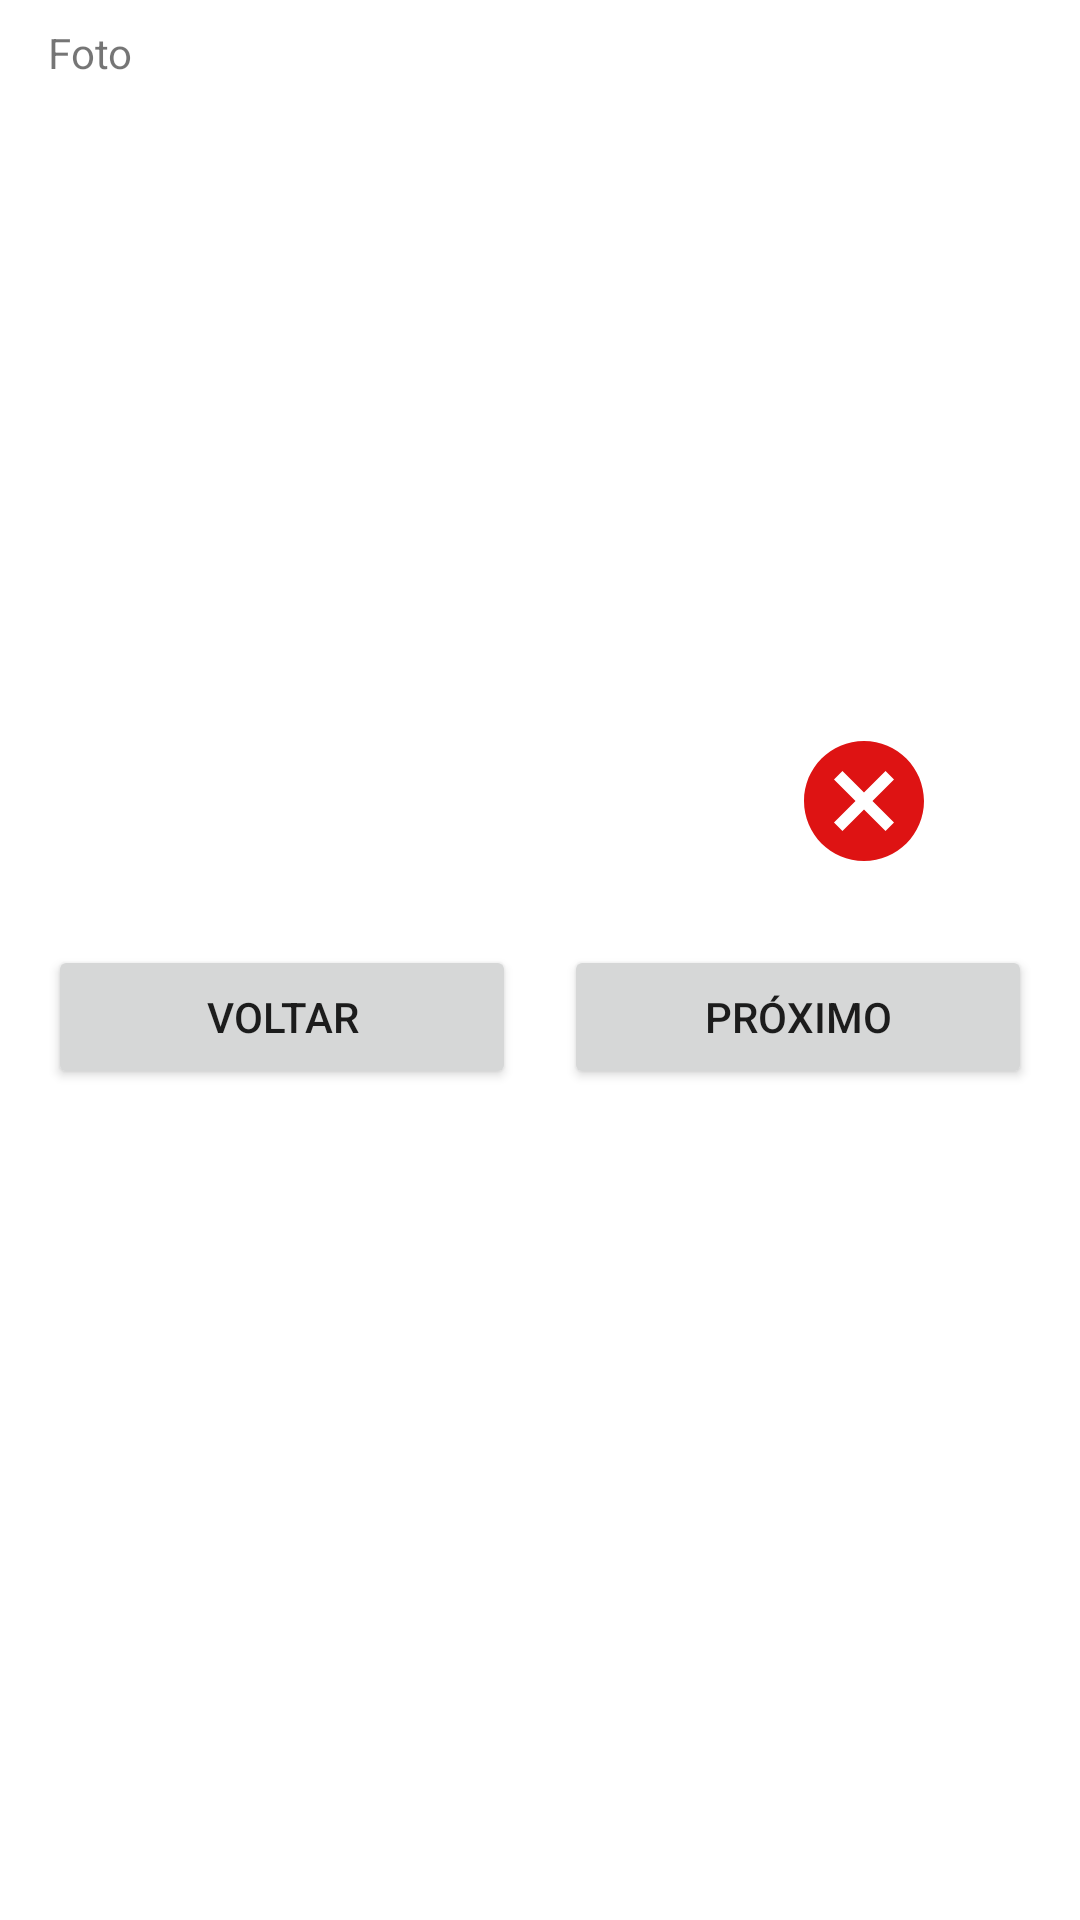

This screen was rendered from an Android layout file. Write that file and the resources it references.
<!-- AndroidManifest.xml: application theme Theme.TuringParking -->
<!-- res/layout/fragment_add_photo.xml -->
<?xml version="1.0" encoding="utf-8"?>
<FrameLayout xmlns:android="http://schemas.android.com/apk/res/android"
    xmlns:tools="http://schemas.android.com/tools"
    android:layout_width="match_parent"
    android:layout_height="match_parent"
    tools:context=".owner_fragments.AddPhotoFragment">

    <LinearLayout
        android:layout_width="match_parent"
        android:layout_height="wrap_content"
        android:orientation="vertical"
        android:paddingBottom="16dp"
        android:paddingHorizontal="8dp">

        <TextView
            android:layout_width="wrap_content"
            android:layout_height="wrap_content"
            android:layout_margin="8dp"
            android:text="Foto"/>
        <FrameLayout
            android:padding="8dp"
            android:layout_width="match_parent"
            android:layout_height="200dp">

            <ImageView
                android:id="@+id/editParkingImage"
                android:layout_width="match_parent"
                android:layout_height="match_parent"
                tools:src="@drawable/parking_image_placeholder"
                android:scaleType="centerCrop" />

        </FrameLayout>

        <LinearLayout
            android:layout_width="match_parent"
            android:layout_height="wrap_content"
            android:orientation="horizontal"
            android:gravity="end">

            <ImageButton
                android:id="@+id/cancel_button"
                android:background="@color/transparent"
                android:src="@drawable/ic_cancel"
                android:layout_width="wrap_content"
                android:layout_height="wrap_content"
                android:padding="4dp"
                android:layout_margin="4dp"/>

            <ImageButton
                android:id="@+id/photo_button"
                android:background="@color/transparent"
                android:src="@drawable/ic_image_search"
                android:layout_width="wrap_content"
                android:layout_height="wrap_content"
                android:padding="4dp"
                android:layout_margin="4dp"/>

            <ImageButton
                android:id="@+id/camera_button"
                android:background="@color/transparent"
                android:src="@drawable/ic_photo"
                android:layout_width="wrap_content"
                android:layout_height="wrap_content"
                android:padding="4dp"
                android:layout_margin="4dp"/>

        </LinearLayout>

        <LinearLayout
            android:layout_width="match_parent"
            android:layout_height="wrap_content"
            android:orientation="horizontal"
            android:weightSum="2"
            android:layout_marginTop="16dp">

            <Button
                android:id="@+id/back_button"
                android:layout_width="match_parent"
                android:layout_height="wrap_content"
                android:layout_marginHorizontal="8dp"
                android:text="Voltar"
                android:layout_weight="1"/>

            <Button
                android:id="@+id/next_button"
                android:layout_width="match_parent"
                android:layout_height="wrap_content"
                android:layout_marginHorizontal="8dp"
                android:text="Próximo"
                android:layout_weight="1"/>

        </LinearLayout>


    </LinearLayout>

</FrameLayout>
<!-- resources referenced by this layout -->
<resources>
  <color name="transparent">#00FFFFFF</color>
  <!-- drawable ic_cancel (drawable) -->
  <vector android:height="48dp" android:tint="#DE1313"
      android:viewportHeight="24" android:viewportWidth="24"
      android:width="48dp" xmlns:android="http://schemas.android.com/apk/res/android">
      <path android:fillColor="@android:color/white" android:pathData="M12,2C6.47,2 2,6.47 2,12s4.47,10 10,10 10,-4.47 10,-10S17.53,2 12,2zM17,15.59L15.59,17 12,13.41 8.41,17 7,15.59 10.59,12 7,8.41 8.41,7 12,10.59 15.59,7 17,8.41 13.41,12 17,15.59z"/>
  </vector>
  <!-- drawable parking_image_placeholder: png bitmap (drawable, 8203 bytes) -->
  <style name="Theme.TuringParking" parent="Theme.MaterialComponents.DayNight.DarkActionBar">
          
          <item name="colorPrimary">@color/primary</item>
          <item name="colorPrimaryVariant">@color/primary_container</item>
          <item name="colorOnPrimary">@color/white</item>
          
          <item name="colorSecondary">@color/secondary</item>
          <item name="colorSecondaryVariant">@color/secondary_container</item>
          <item name="colorOnSecondary">@color/black</item>
          
          <item name="android:statusBarColor">?attr/colorPrimaryVariant</item>
          
          <item name="colorAccent">@color/secondary</item>
      </style>
  <color name="primary">#0060ab</color>
  <color name="primary_container">#d3e3ff</color>
  <color name="white">#FFFFFFFF</color>
  <color name="secondary">#00696a</color>
  <color name="secondary_container">#10fbfd</color>
  <color name="black">#FF000000</color>
</resources>
